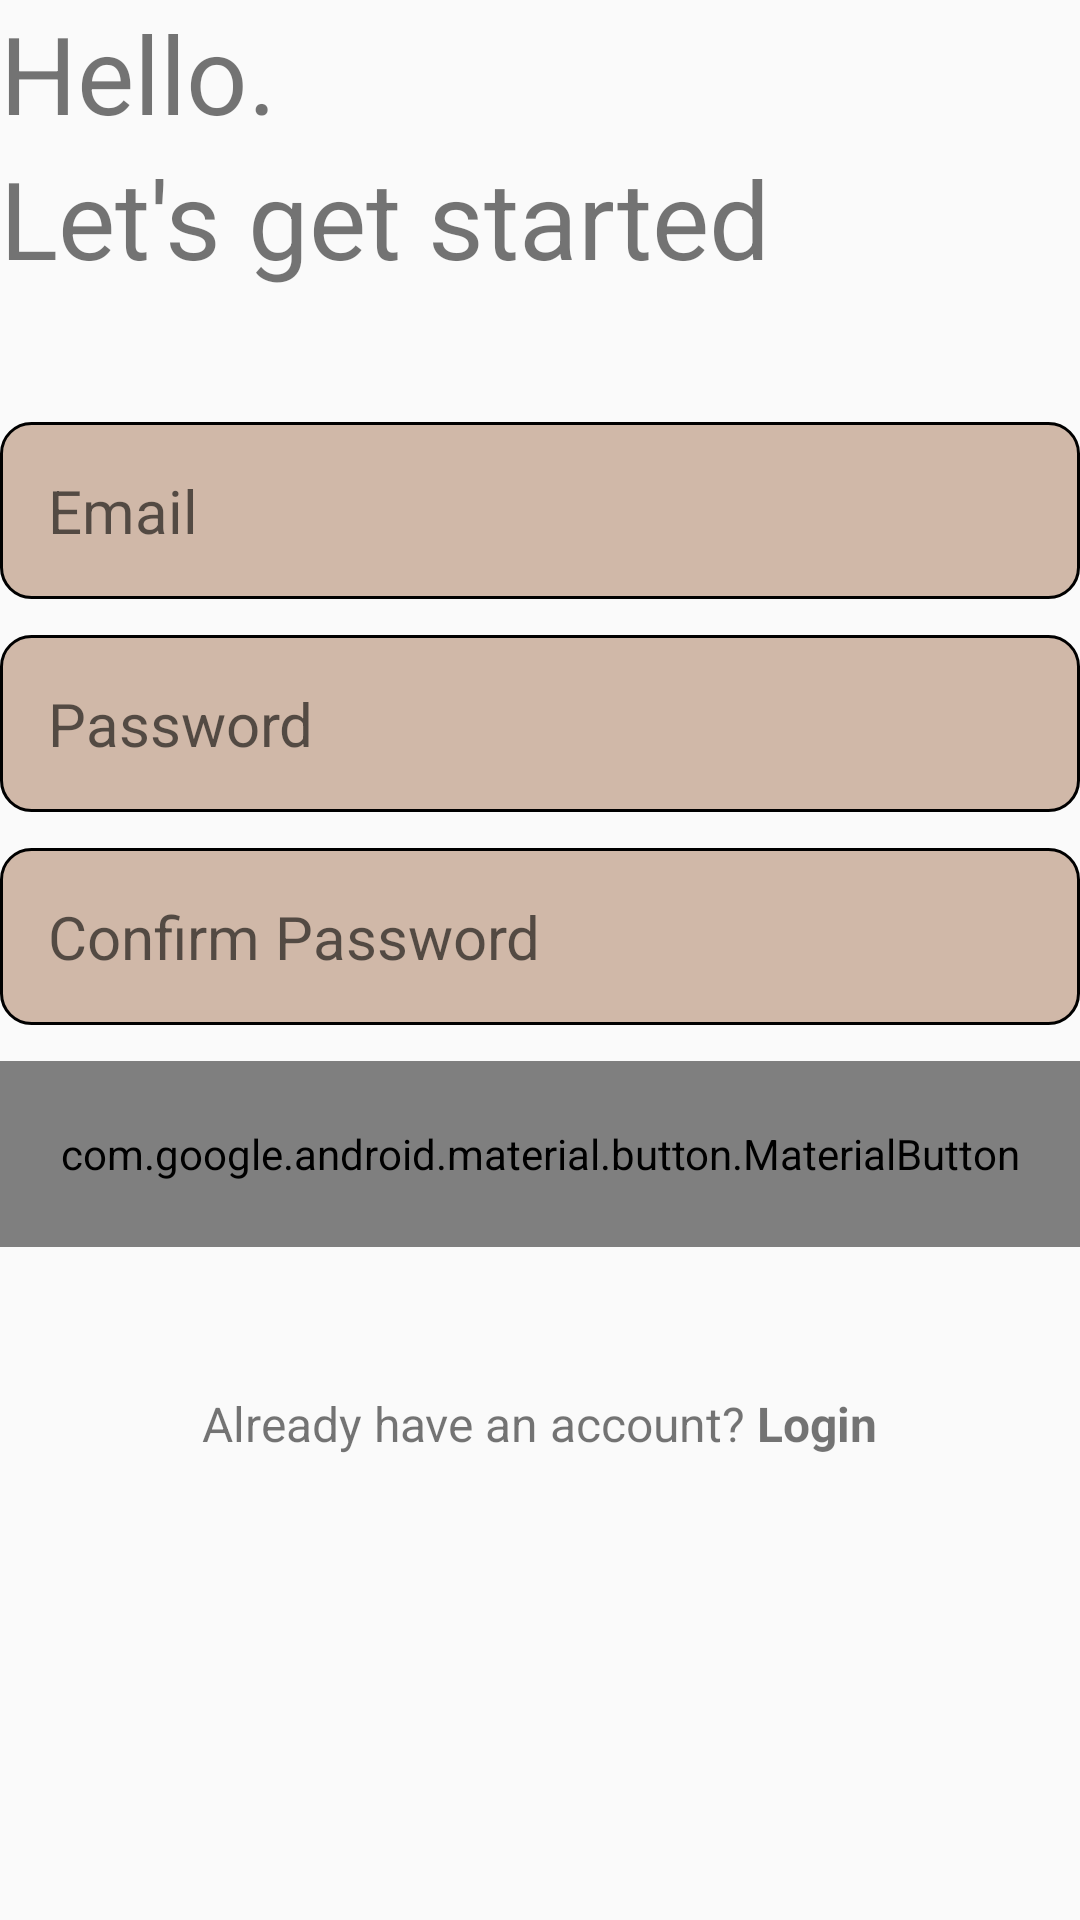

This screen was rendered from an Android layout file. Write that file and the resources it references.
<!-- AndroidManifest.xml: application theme Theme.ToNote -->
<!-- res/layout/activity_create_account.xml -->
<?xml version="1.0" encoding="utf-8"?>
<RelativeLayout xmlns:android="http://schemas.android.com/apk/res/android"
    xmlns:tools="http://schemas.android.com/tools"
    android:layout_width="match_parent"
    android:layout_height="match_parent"
    xmlns:app="http://schemas.android.com/apk/res-auto"

    android:layout_marginHorizontal="24dp"
    android:layout_marginVertical="32dp">

    <LinearLayout
        android:layout_width="wrap_content"
        android:layout_height="wrap_content"
        android:orientation="vertical"
        android:id="@+id/txt">

        <TextView
            android:id="@+id/photo"
            android:layout_width="wrap_content"
            android:layout_height="wrap_content"

            android:gravity="top"
            android:text="Hello."
            android:textSize="36dp"
            tools:layout_editor_absoluteX="146dp"
            tools:layout_editor_absoluteY="528dp" />

        <TextView
            android:id="@+id/text"
            android:layout_width="wrap_content"
            android:layout_height="wrap_content"

            android:gravity="top"
            android:text="Let's get started"
            android:textSize="36dp"
            tools:layout_editor_absoluteX="146dp"
            tools:layout_editor_absoluteY="528dp" />


    </LinearLayout>


    <LinearLayout
        android:id="@+id/linear"
        android:layout_width="match_parent"
        android:layout_height="wrap_content"
        android:layout_below="@id/txt"
        android:gravity="center"
        android:orientation="vertical"
        android:layout_marginVertical="32dp"

        >

        <EditText
            android:id="@+id/editTextTextEmailAddress"
            android:layout_width="match_parent"
            android:layout_height="wrap_content"
            android:padding="16dp"
            android:background="@drawable/background_edit_email_passw"
            android:ems="10"
            android:layout_marginTop="12dp"
            android:textSize="20sp"
            android:hint="Email"
            android:inputType="textEmailAddress"
            />

        <EditText
            android:id="@+id/editTextTextPassword"
            android:layout_width="match_parent"
            android:layout_height="wrap_content"
            android:ems="10"
            android:textSize="20sp"
            android:padding="16dp"
            android:background="@drawable/background_edit_email_passw"
            android:hint="Password"
            android:layout_marginTop="12dp"

            android:inputType="textPassword"
            />

        <EditText
            android:id="@+id/confirmeditTextTextPassword"
            android:layout_width="match_parent"
            android:layout_height="wrap_content"
            android:ems="10"
            android:layout_marginTop="12dp"
            android:textSize="20sp"
            android:hint="Confirm Password"
            android:inputType="textPassword"
            android:padding="16dp"

            android:background="@drawable/background_edit_email_passw" />

        <com.google.android.material.button.MaterialButton
            android:id="@+id/create_account_btn"
            android:layout_width="match_parent"
            android:layout_height="62dp"
            android:layout_below="@id/linear"
            android:paddingVertical="12dp"
            android:layout_marginTop="12dp"
            android:text="Create Account"
            android:textSize="16sp" />
        <ProgressBar
            android:id="@+id/progress_bar"
            android:layout_width="24dp"
            android:layout_height="64dp"
            android:visibility="gone"
            android:layout_marginTop="12dp"
            android:layout_below="@id/create_account_btn"


            />
    </LinearLayout>



    <LinearLayout
        android:layout_width="match_parent"
        android:layout_height="wrap_content"
        android:layout_marginTop="16dp"
        android:layout_below="@+id/linear"
        android:gravity="center"

        android:orientation="horizontal"
        >

        <TextView
            android:id="@+id/textView2"
            android:layout_width="wrap_content"
            android:textSize="16sp"
            android:layout_height="wrap_content"
            android:text="Already have an account? " />
        <TextView
            android:id="@+id/Login_text"
            android:layout_width="wrap_content"
            android:textSize="16sp"
            android:textStyle="bold"
            android:onClick="login_page"
            android:layout_height="wrap_content"
            android:text="Login" />

    </LinearLayout>



</RelativeLayout>
<!-- resources referenced by this layout -->
<resources>
  <!-- drawable background_edit_email_passw (drawable) -->
  <?xml version="1.0" encoding="utf-8"?>
  <selector xmlns:android="http://schemas.android.com/apk/res/android">
      <item>
          <shape android:shape="rectangle">
              <solid android:color="#D0B8A8"/>
              <corners android:radius="10dp"/>
              <stroke android:width="1dp" />
          </shape>
      </item>
  </selector>
  <style name="Theme.ToNote" parent="Theme.AppCompat.Light.NoActionBar">
  
          
          <item name="colorPrimary">@color/white_yellow</item>
          <item name="colorPrimaryVariant">@color/purple_700</item>
          <item name="colorOnPrimary">@color/white</item>
  
          
          <item name="colorSecondary">@color/grey</item>
          <item name="colorSecondaryVariant">@color/white</item>
          <item name="colorOnSecondary">@color/black</item>
  
          
          <item name="android:statusBarColor">@color/white</item>
  
          <item name="actionMenuTextAppearance">@style/App.ToolbarMenuItem</item>
  
          
      </style>
  <color name="purple_700">#FF3700B3</color>
  <color name="white">#FFFFFFFF</color>
  <color name="black">#FF000000</color>
  <style name="App.ToolbarMenuItem" parent="ThemeOverlay.MaterialComponents.Toolbar.Primary">
          <item name="android:color">@color/black</item>
  
      </style>
</resources>
